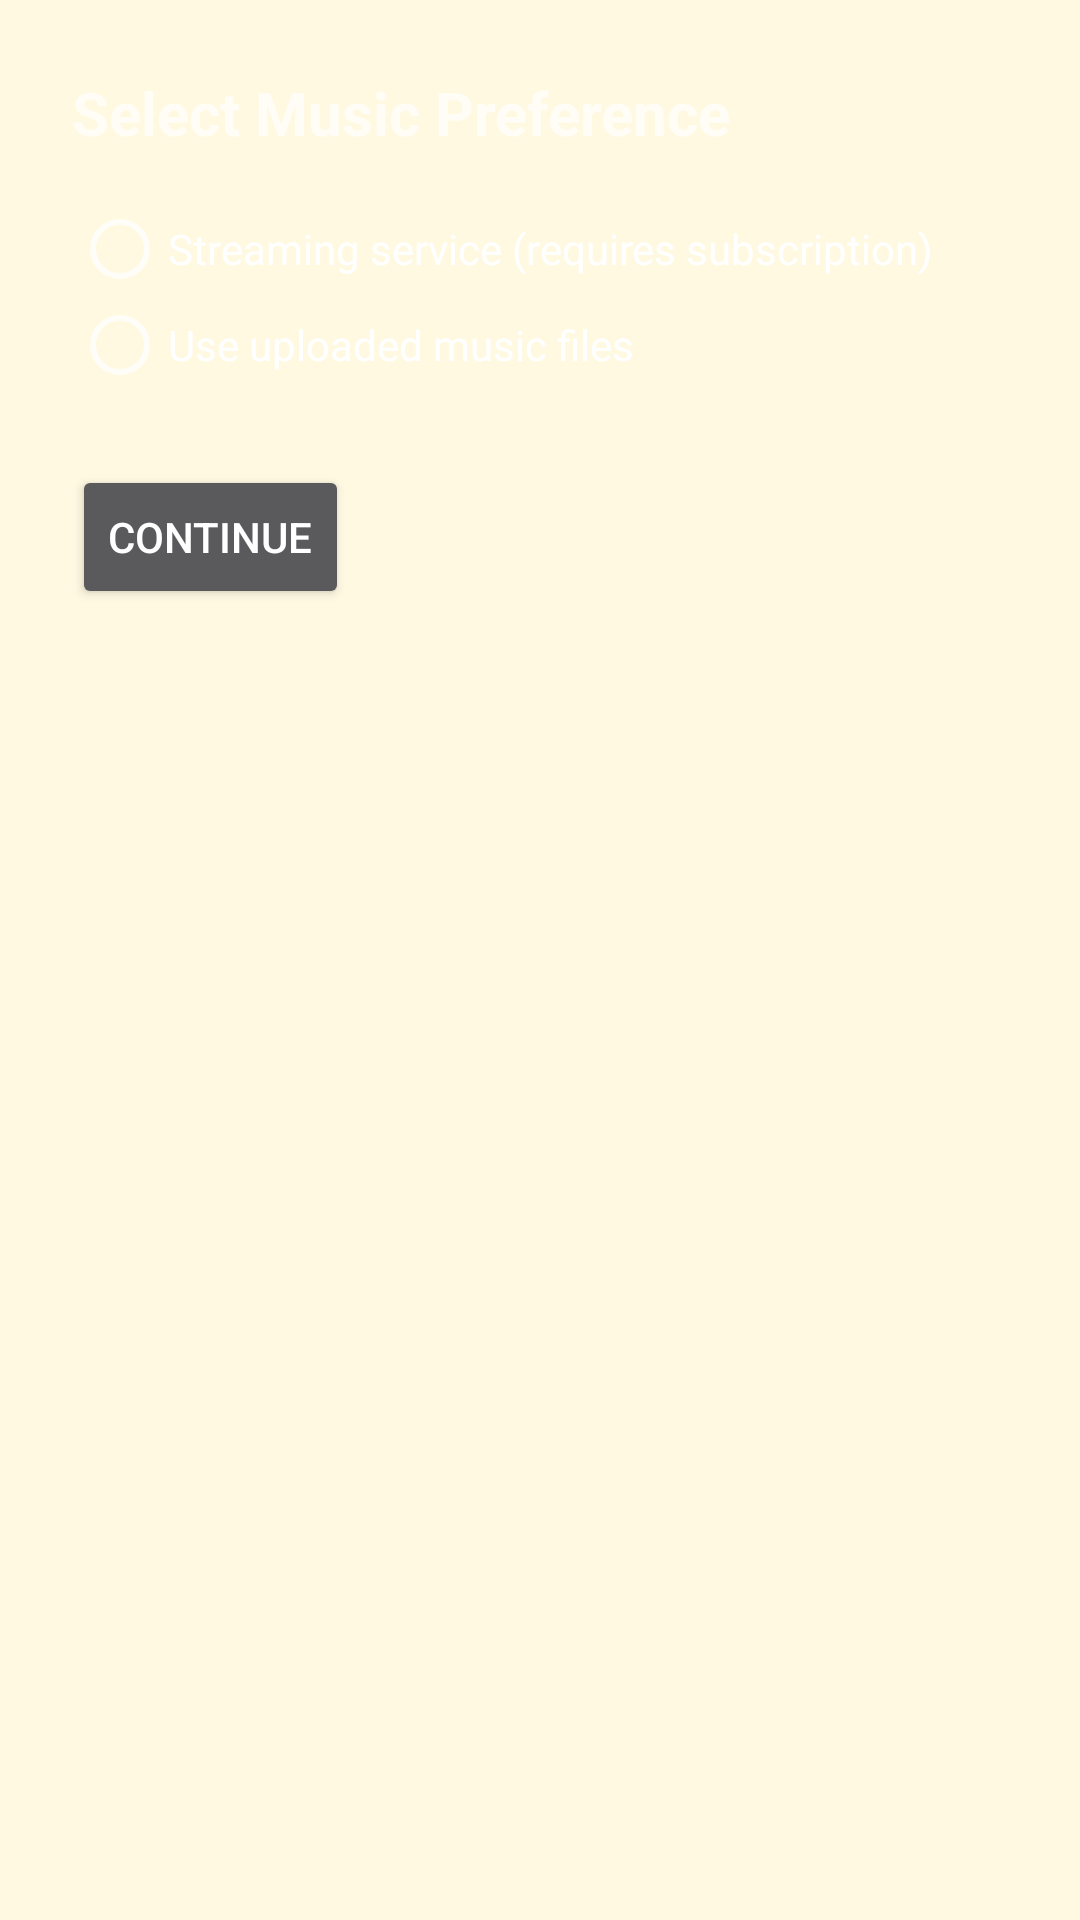

Produce the Android XML layout that renders to this screen, including the resource entries it uses.
<!-- AndroidManifest.xml: application theme Theme.VetAppDraft -->
<!-- res/layout/fragment_music_setup.xml -->
<?xml version="1.0" encoding="utf-8"?>
<LinearLayout xmlns:android="http://schemas.android.com/apk/res/android"
        android:id="@+id/second_setup_layout"
        android:layout_width="match_parent"
        android:layout_height="match_parent"
        android:padding="24dp"
        android:orientation="vertical">

    <TextView
            android:id="@+id/setup_title"
            android:layout_width="wrap_content"
            android:layout_height="wrap_content"
            android:text="Select Music Preference"
            android:textSize="20sp"
            android:textStyle="bold"
            android:layout_marginBottom="16dp" />

    <RadioGroup
            android:id="@+id/preference_group"
            android:layout_width="match_parent"
            android:layout_height="wrap_content">

        <RadioButton
                android:id="@+id/radio_streaming"
                android:layout_width="wrap_content"
                android:layout_height="wrap_content"
                android:text="Streaming service (requires subscription)" />

        <RadioButton
                android:id="@+id/radio_local"
                android:layout_width="wrap_content"
                android:layout_height="wrap_content"
                android:text="Use uploaded music files" />
    </RadioGroup>

    <LinearLayout
            android:id="@+id/streaming_options"
            android:layout_width="match_parent"
            android:layout_height="wrap_content"
            android:orientation="vertical"
            android:visibility="gone"
            android:paddingTop="16dp">

        <TextView
                android:layout_width="wrap_content"
                android:layout_height="wrap_content"
                android:text="Choose a streaming service:" />

        <RadioGroup
                android:id="@+id/streaming_service_group"
                android:layout_width="match_parent"
                android:layout_height="wrap_content">

            <RadioButton
                    android:id="@+id/radio_youtube"
                    android:layout_width="wrap_content"
                    android:layout_height="wrap_content"
                    android:text="YouTube" />

            <RadioButton
                    android:id="@+id/radio_spotify"
                    android:layout_width="wrap_content"
                    android:layout_height="wrap_content"
                    android:text="Spotify" />
        </RadioGroup>
    </LinearLayout>

    <Button
            android:id="@+id/button_continue"
            android:layout_width="wrap_content"
            android:layout_height="wrap_content"
            android:text="Continue"
            android:layout_marginTop="24dp" />
</LinearLayout>
<!-- resources referenced by this layout -->
<resources>
  <style name="Theme.VetAppDraft" parent="android:Theme.Material.NoActionBar">
          <item name="android:windowBackground">@color/window_background</item>
          <item name="android:statusBarColor">@android:color/transparent</item>
          <item name="android:navigationBarColor">@android:color/transparent</item>
      </style>
  <color name="window_background">#FFF9E2</color>
</resources>
